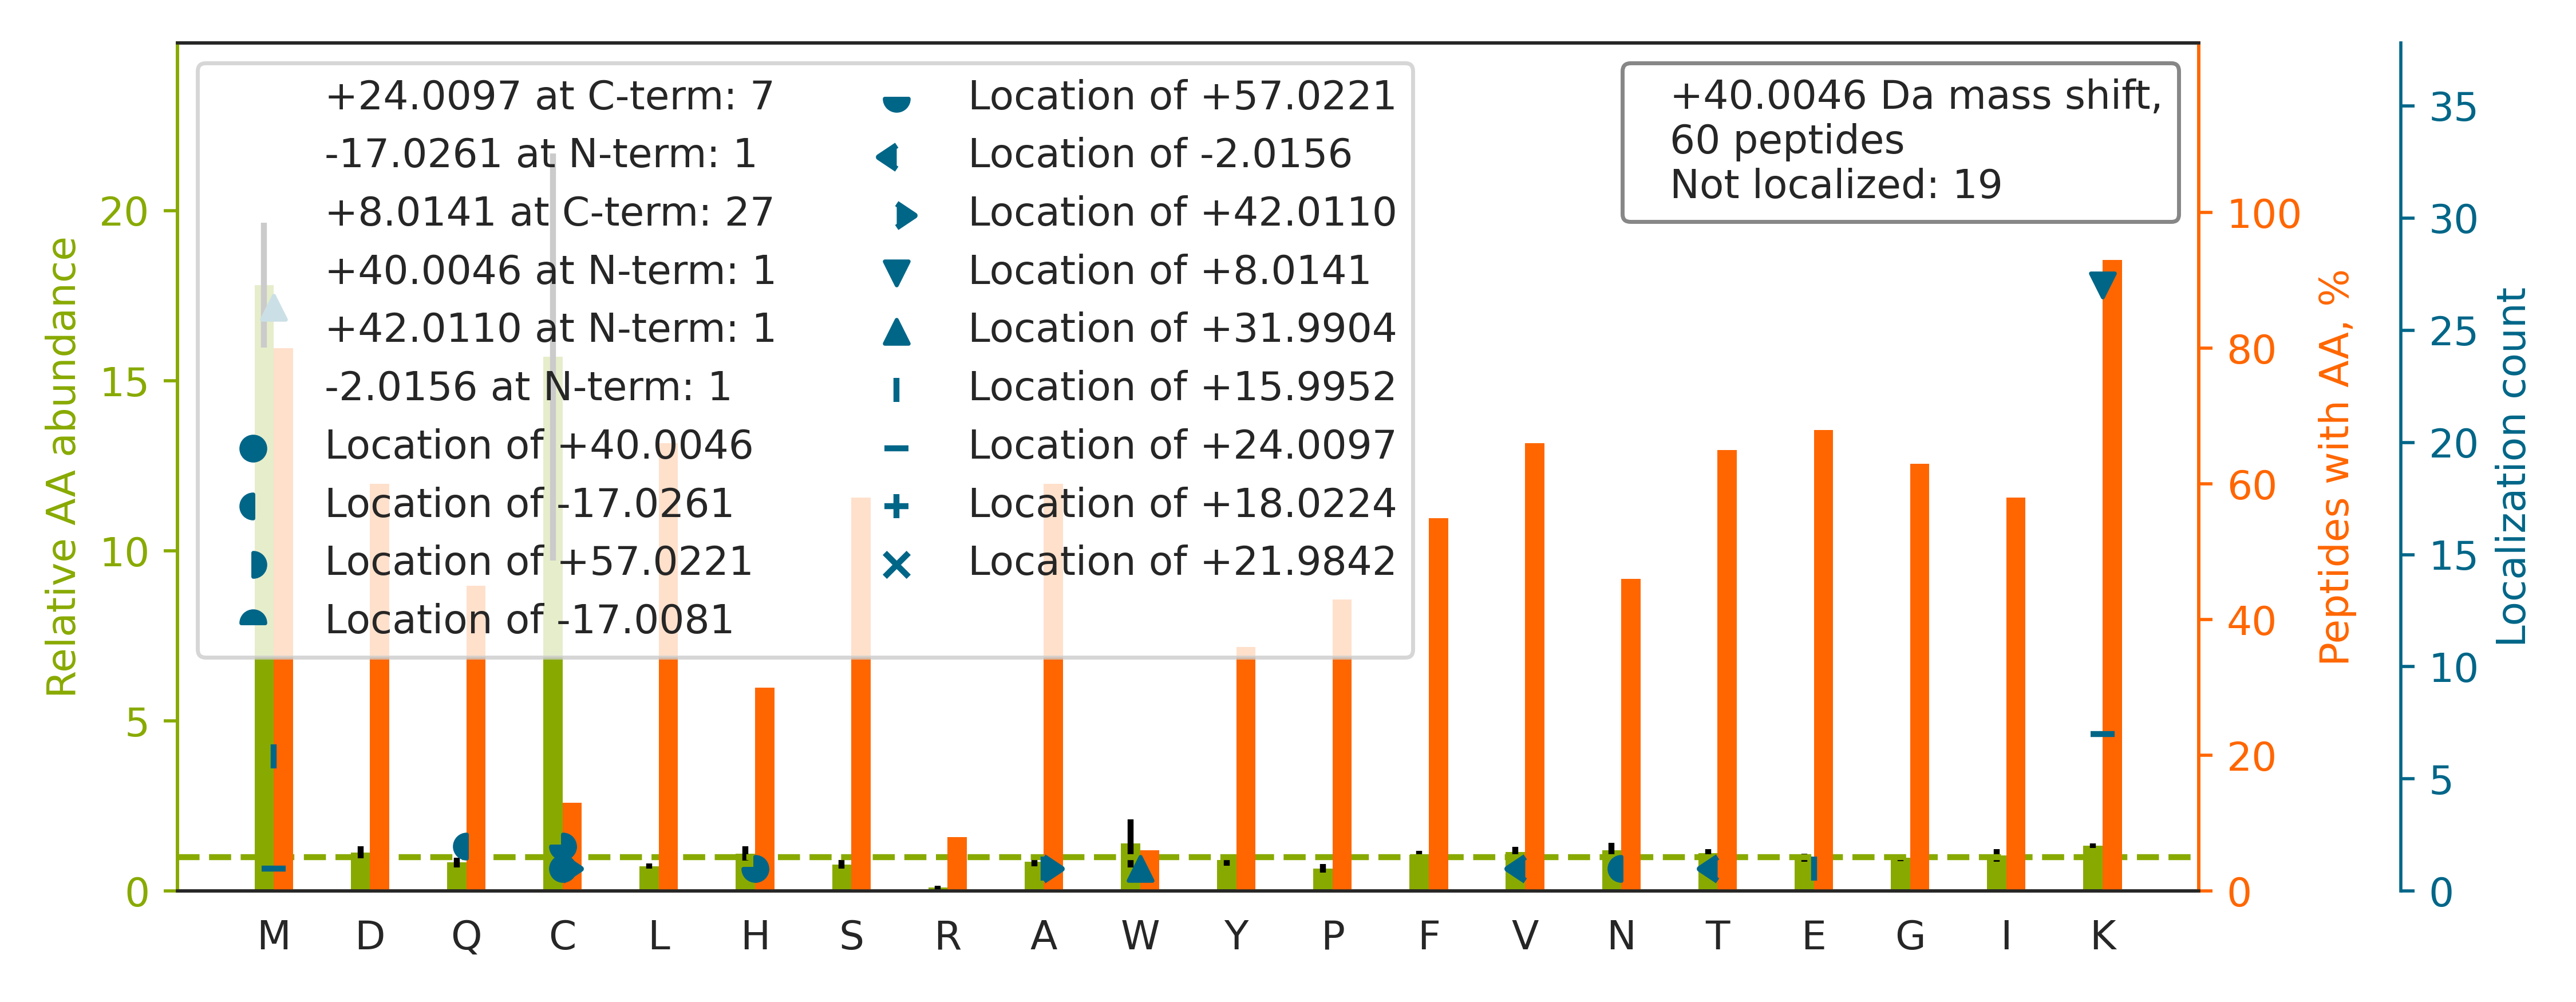

Source data for this figure (header and first rows):
top isoform	localization score	spectrum
R.CSYQPTMEGVHTVHVTFAGVPIPR.S		HF170411_DM_GSK591_SILAC_Rev_HelA_EG_pep…
R.CKDDEFTHLYTLIVRPDNTYEVK.I		HF170411_DM_GSK591_SILAC_Rev_HelA_EG_pep…
R.VTGEADVEFATHEDAVAAM[+16]AK[+24].D	0.04676	HF170411_DM_HeLa_Fwd_GSK591_Input_09.276…
R.LLEDGEDFNLGDALDSSNSM[+32]QTIQK[+8].T	0.9905	HF170411_DM_HeLa_Fwd_GSK591_Input_10.507…
K.DYPVVSIEDPFDQDDW[+32]GAWQK[+8].F	0.003173	HF170411_DM_HeLa_Fwd_GSK591_Input_10.564…
K.C[+42]V[-2]GALVGLAVLELNNK.E	0.8893	HF170411_DM_GSK591_SILAC_Rev_HelA_EG_pep…
R.VTGEADVEFATHEEAVAAM[+32]SK[+8].D	0.03689	HF170411_DM_HeLa_Fwd_GSK591_Input_10.317…
K.VTYLVHNFEEGGGVAM[+16]GMYNQDK[+24].S	0.005266	HF170411_DM_HeLa_Fwd_GSK591_Input_10.316…
K.VADPTPFHIQAEVTM[+16]K[+24].T	0.1144	HF170411_DM_HeLa_Fwd_GSK591_Input_13.304…
K.C[+40]GNVVYISIPHYK.S	0.8365	HF170411_DM_GSK591_SILAC_Rev_HelA_EG_pep…
K.IYHPNINSN[-17]GSIC[+57]LDILR.S	0.9297	HF170411_DM_GSK591_SILAC_Rev_HelA_EG_pep…
R.CSIHLQLQGLVDPAR.E		HF170411_DM_GSK591_SILAC_Rev_HelA_EG_pep…
R.SAGLAFSLYQA[+16]MAK[+24].D	0.07815	HF170411_DM_HeLa_Fwd_GSK591_Input_10.407…
R.EADIDGDGQVNYEEFVQMMTAK.-		HF170411_DM_HeLa_Fwd_GSK591_Input_15.410…
K.TLNDELEIIEGM[+32]K[+8].F	0.9039	HF170411_DM_HeLa_Fwd_GSK591_Input_08.443…
R.EVEVEVESM[+32]DK[+8].A	0.8942	HF170411_DM_HeLa_Fwd_GSK591_Input_05.179…
R.T[-2]GA[+42]IVDVPVGEELLGR.V	0.9405	HF170411_DM_HeLa_Fwd_GSK591_Input_09.562…
R.QLHQ[-17]SC[+57]QTDDGEDDLKK.G	0.8684	HF170411_DM_GSK591_SILAC_Rev_HelA_EG_pep…
R.IIGATDSSGELM[+16]FLMK[+24].W	0.9196	HF170411_DM_HeLa_Fwd_GSK591_Input_14.403…
R.SETITEEELVGLM[+32]NK[+8].F	0.9107	HF170411_DM_HeLa_Fwd_GSK591_Input_13.380…
R.IPDQLVILDM[+32]K[+8].H	0.9122	HF170411_DM_HeLa_Fwd_GSK591_Input_14.405…
R.LGEHNIEVLEGNEQFINAAK.I		HF170411_DM_GSK591_SILAC_Rev_HelA_EG_pep…
K.LYSPSQIGAFVLM[+32]K[+8].M	0.01142	HF170411_DM_HeLa_Fwd_GSK591_Input_07.504…
R.LPAAGVGDMVMATVK.K		HF170411_DM_HeLa_Fwd_GSK591_Input_15.244…
R.TLTIVDTGIGM[+32]TK[+8].A	0.9112	HF170411_DM_HeLa_Fwd_GSK591_Input_06.345…
K.CPNLTYLNLSGNK.I		HF170411_DM_GSK591_SILAC_Rev_HelA_EG_pep…
K.SDALETLGFLNHYQM[+32]K[+8].N	0.9249	HF170411_DM_HeLa_Fwd_GSK591_Input_08.418…
R.GHVFEESQVAGTPMFVVK.A		HF170411_DM_HeLa_Fwd_GSK591_Input_05.320…
R.FDDAVVQSDM[+32]K[+8].H	0.006989	HF170411_DM_HeLa_Fwd_GSK591_Input_07.208…
R.SDYLNTFEFM[+32]DK[+8].L	0.03388	HF170411_DM_HeLa_Fwd_GSK591_Input_10.431…
K.NLLTVTSSDEMMK.S		HF170411_DM_HeLa_Fwd_GSK591_Input_02.222…
K.WGDAGAEYVVESTGVFTTMEK.A		HF170411_DM_HeLa_Fwd_GSK591_Input_11.508…
K.FNADEFEDM[+32]VAEK[+8].R	0.911	HF170411_DM_HeLa_Fwd_GSK591_Input_14.363…
K.NSLESYAFNM[+32]K[+8].A	0.8909	HF170411_DM_HeLa_Fwd_GSK591_Input_07.301…
K.TLQIFNIEMK.S		HF170411_DM_HeLa_Fwd_GSK591_Input_03.378…
K.VVLAYEPVWAIGTGK.T		HF170411_DM_HeLa_Fwd_GSK591_Input_13.450…
R.VDFNVPM[+16]K[+24].N	0.017	HF170411_DM_HeLa_Fwd_GSK591_Input_10.251…
K.VVSQYSSLLSPMSVNAVMK.V		HF170411_DM_HeLa_Fwd_GSK591_Input_08.377…
R.GLGHQVATDALVAM[+32]EK[+8].A	0.002118	HF170411_DM_HeLa_Fwd_GSK591_Input_09.245…
K.ILGSGISSSSVLHGM[+32]VFK[+8].K	0.9227	HF170411_DM_HeLa_Fwd_GSK591_Input_08.352…
K.TFSYAGFEM[+32]QPK[+8].K	0.8968	HF170411_DM_HeLa_Fwd_GSK591_Input_08.316…
K.NATNVEQAFM[+32]TMAAEIK[+8].K	0.9175	HF170411_DM_HeLa_Fwd_GSK591_Input_14.361…
K.TFAPEEISAM[+32]VLTK[+8].M	0.9296	HF170411_DM_HeLa_Fwd_GSK591_Input_07.450…
K.NATNVEQSFMTM[+32]AAEIK[+8].K	0.8588	HF170411_DM_HeLa_Fwd_GSK591_Input_14.321…
R.ILVAGDSM[+32]DSVK[+8].Q	0.9916	HF170411_DM_HeLa_Fwd_GSK591_Input_05.197…
K.YNILGTNTIM[+32]DK[+8].M	0.08405	HF170411_DM_HeLa_Fwd_GSK591_Input_05.315…
R.LANIDE[+16]EM[+24]LQK.A	0.1179	HF170411_DM_HeLa_Fwd_GSK591_Input_07.242…
K.SEIEYYAM[+32]LAK[+8].T	0.8936	HF170411_DM_HeLa_Fwd_GSK591_Input_16.302…
R.VIQGDGVDINTLQEIVEGM[+32]K[+8].Q	0.8638	HF170411_DM_HeLa_Fwd_GSK591_Input_09.558…
K.SPFEVQVGPEAGMQK.V		HF170411_DM_HeLa_Fwd_GSK591_Input_02.292…
R.VFITDDFHDMMPK.Y		HF170411_DM_HeLa_Fwd_GSK591_Input_05.272…
K.IPELLASGMVDNMTK.L		HF170411_DM_HeLa_Fwd_GSK591_Input_11.321…
K.EITALAPSTM[+16]K[+24].I	0.9031	HF170411_DM_HeLa_Fwd_GSK591_Input_11.212…
R.TLATDILM[+32]GVLK[+8].E	0.03129	HF170411_DM_HeLa_Fwd_GSK591_Input_06.549…
R.LVQSPNSYFM[+32]DVK[+8].C	0.9041	HF170411_DM_HeLa_Fwd_GSK591_Input_18.249…
R.Q[-17]LFH[+57]PEQLITGK.E	0.8354	HF170411_DM_HeLa_Fwd_GSK591_Input_09.467…
K.YPIEHGIITNWDDM[+32]EK[+8].I	0.903	HF170411_DM_HeLa_Fwd_GSK591_Input_11.324…
R.FGGGNPELLTQMVSK.G		HF170411_DM_HeLa_Fwd_GSK591_Input_06.329…
K.SDLDTLLSMEMK.L		HF170411_DM_HeLa_Fwd_GSK591_Input_06.377…
R.TIFIISMYK.D		HF170411_DM_HeLa_Fwd_GSK591_Input_14.379…
